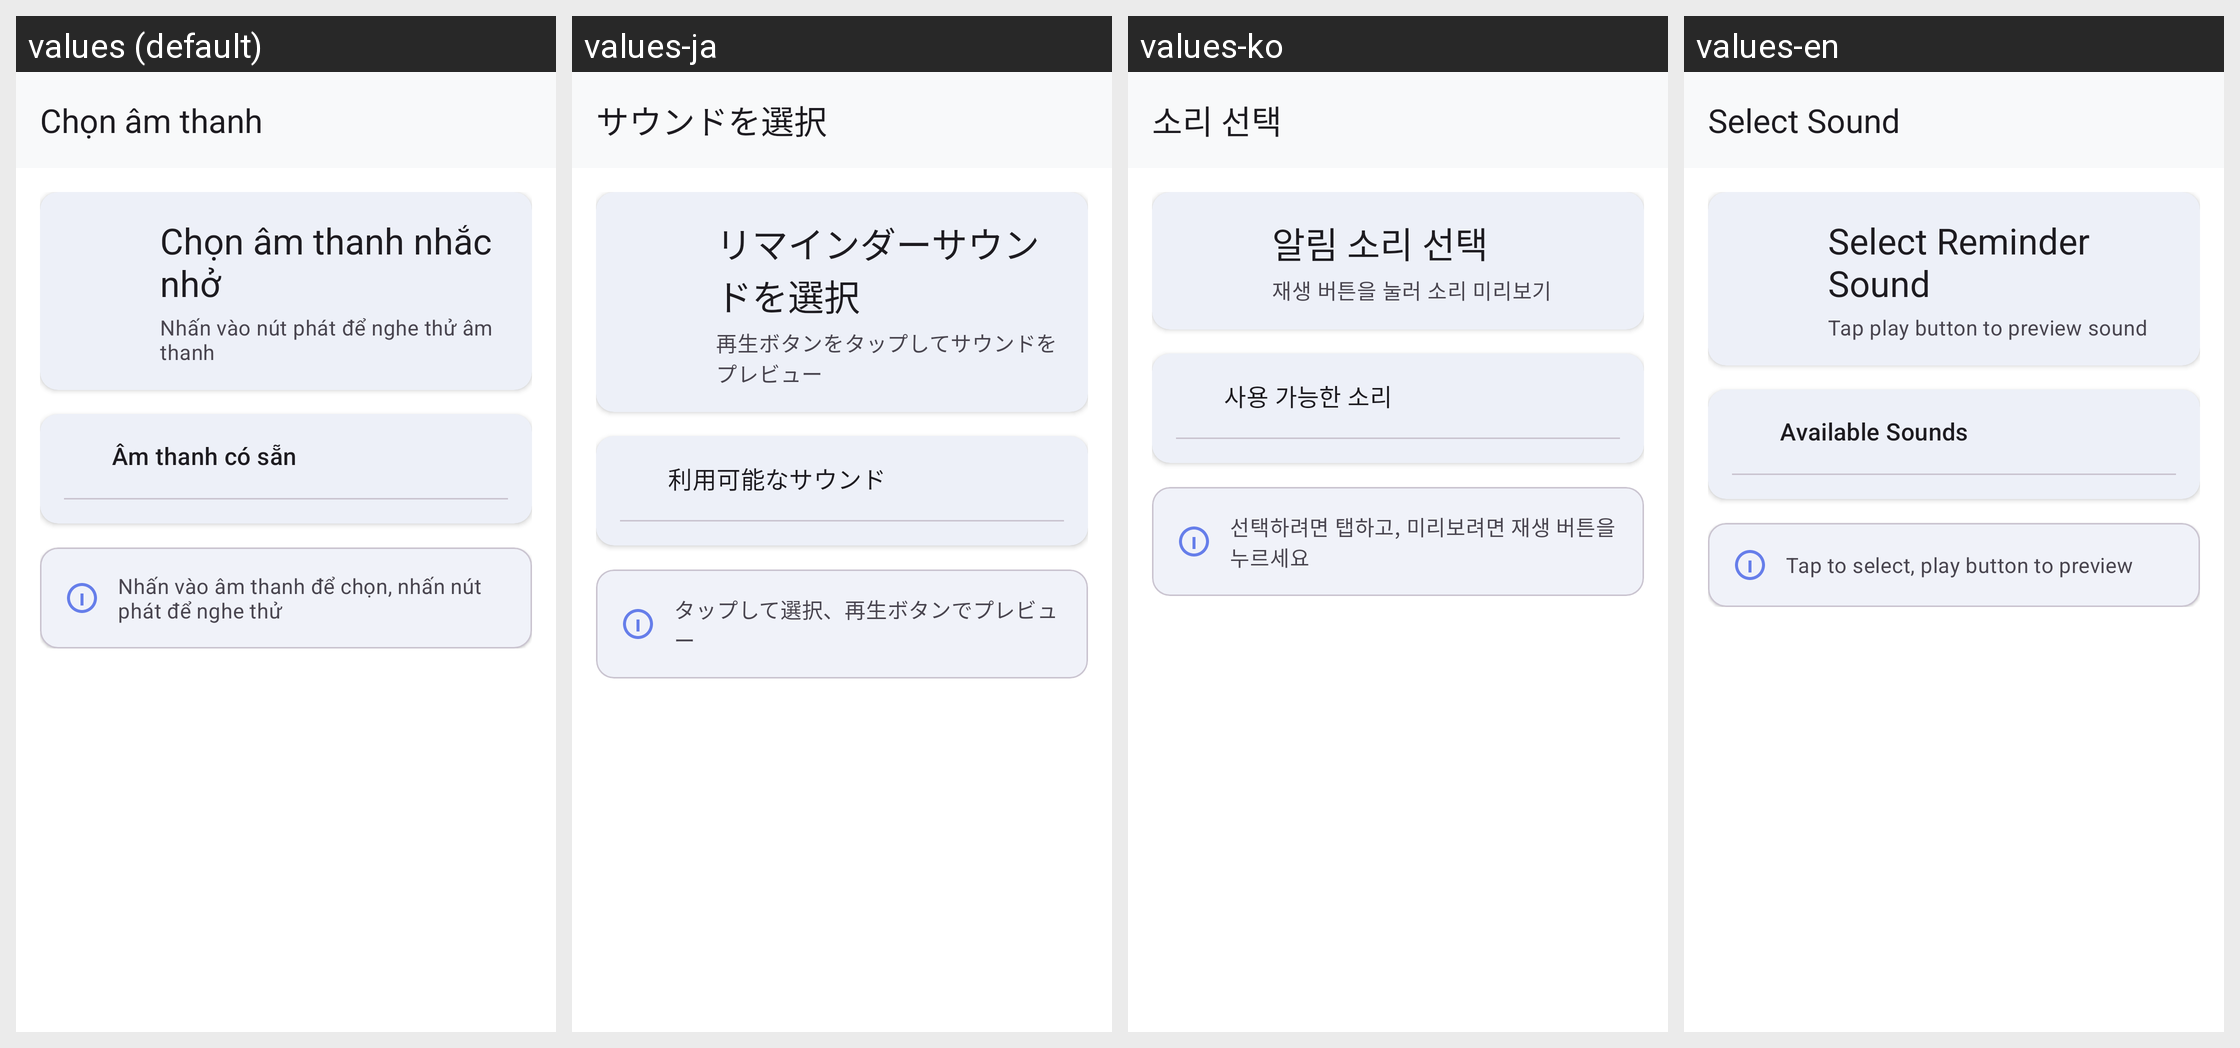

Translations of the strings shown on this Android screen, per locale in the grid:
Android screen res/layout/activity_sound_selection.xml rendered under 4 locales, left to right: values (default), values-ja, values-ko, values-en. Device: Nexus 5 (rendered at 1080×1920; each locale shown at half size, 540×960, under a caption strip naming it); theme Theme.Doan.
Other locales in the repository, not shown: values-zh.
Strings drawn on this screen, with the default value and each locale's value (text and hints the layout hard-codes, and strings that could not be matched under every locale, appear in the picture but are not listed):

select_sound
  values: Chọn âm thanh
  values-ja: サウンドを選択
  values-ko: 소리 선택
  values-en: Select Sound

select_reminder_sound
  values: Chọn âm thanh nhắc nhở
  values-ja: リマインダーサウンドを選択
  values-ko: 알림 소리 선택
  values-en: Select Reminder Sound

tap_to_preview_sound
  values: Nhấn vào nút phát để nghe thử âm thanh
  values-ja: 再生ボタンをタップしてサウンドをプレビュー
  values-ko: 재생 버튼을 눌러 소리 미리보기
  values-en: Tap play button to preview sound

available_sounds
  values: Âm thanh có sẵn
  values-ja: 利用可能なサウンド
  values-ko: 사용 가능한 소리
  values-en: Available Sounds

sound_selection_tip
  values: Nhấn vào âm thanh để chọn, nhấn nút phát để nghe thử
  values-ja: タップして選択、再生ボタンでプレビュー
  values-ko: 선택하려면 탭하고, 미리보려면 재생 버튼을 누르세요
  values-en: Tap to select, play button to preview
